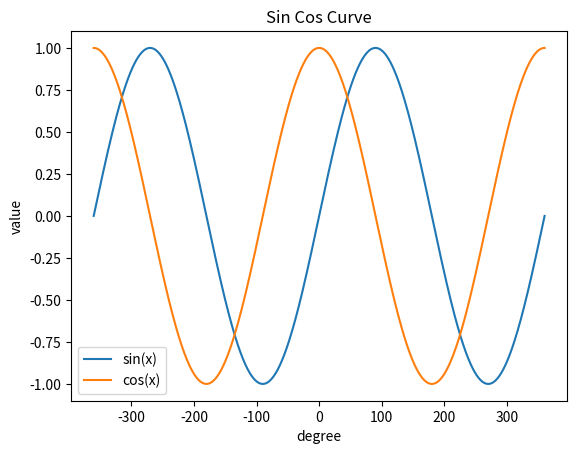

Reproduce this figure in Python.
#!/usr/bin/python3.8

import numpy as np
import matplotlib.pyplot as plt


degree = np.arange(-360,361)
x = np.arange(-360,361)
y = np.sin(degree * np.pi/180)
z = np.cos(degree * np.pi/180)
plt.plot(x,y,x,z)
plt.xlabel("degree")
plt.ylabel("value")
plt.title("Sin Cos Curve")
plt.legend(['sin(x)', 'cos(x)'])
plt.show()

# x = np.arange(-360,361)
# y = np.cos(x * np.pi/180)
# plt.plot(x,y)
# plt.xlabel("degree")
# plt.ylabel("value")
# plt.title("Cos Curve")
# plt.show()